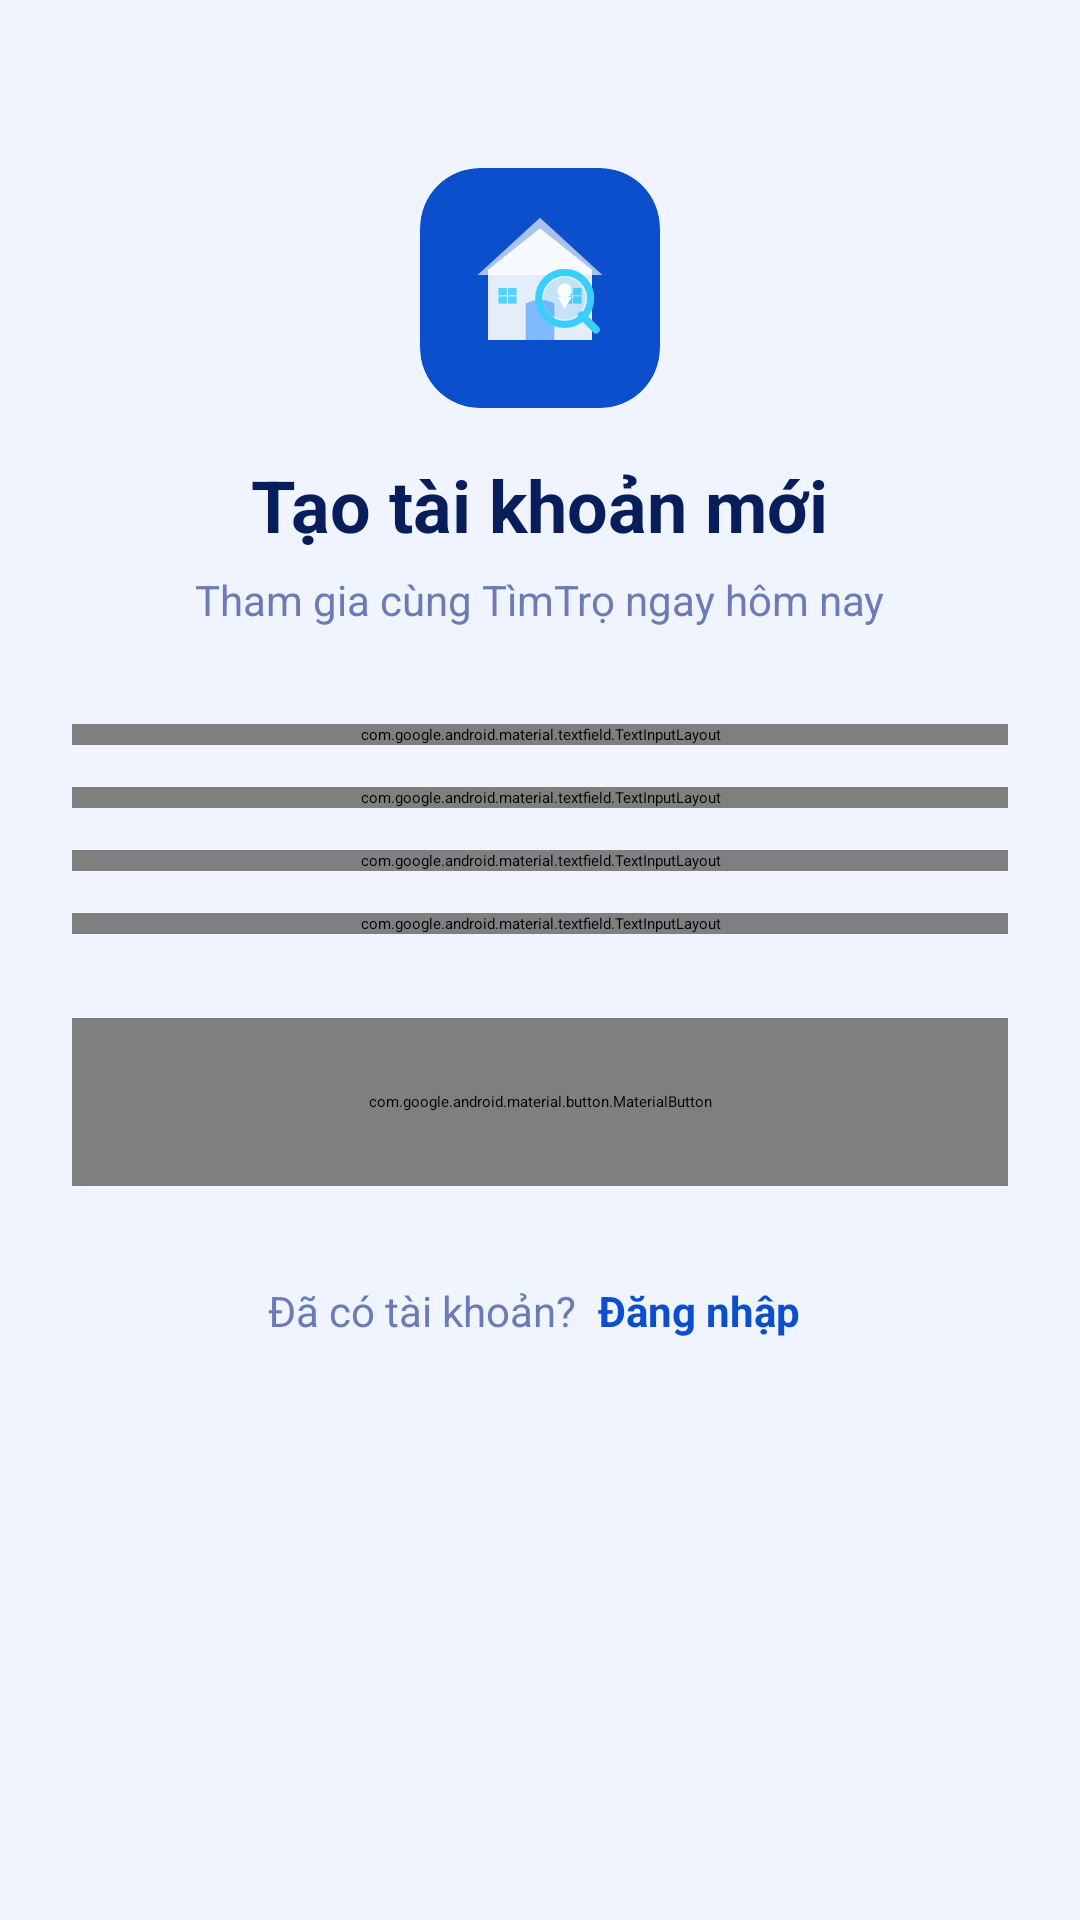

This screen was rendered from an Android layout file. Write that file and the resources it references.
<!-- AndroidManifest.xml: application theme Theme.Homely -->
<!-- res/layout/fragment_register.xml -->
<?xml version="1.0" encoding="utf-8"?>

<androidx.core.widget.NestedScrollView
    android:id="@+id/nested_scroll_register"
    xmlns:android="http://schemas.android.com/apk/res/android"
    xmlns:app="http://schemas.android.com/apk/res-auto"
    android:layout_width="match_parent"
    android:layout_height="match_parent"
    android:background="#F0F4FF"
    android:fillViewport="true"
    android:scrollbars="none"
    android:clipToPadding="true">

    <LinearLayout
        android:layout_width="match_parent"
        android:layout_height="wrap_content"
        android:orientation="vertical"
        android:padding="24dp"
        android:gravity="center_horizontal">

        
        <androidx.cardview.widget.CardView
            android:layout_width="80dp"
            android:layout_height="80dp"
            android:layout_marginTop="32dp"
            app:cardCornerRadius="20dp"
            app:cardBackgroundColor="#0B4FCC"
            app:cardElevation="10dp">

            <ImageView
                android:layout_width="match_parent"
                android:layout_height="match_parent"
                android:scaleType="centerInside"
                android:padding="14dp"
                android:src="@drawable/ic_homely_logo"/>

        </androidx.cardview.widget.CardView>

        
        <TextView
            android:layout_width="wrap_content"
            android:layout_height="wrap_content"
            android:layout_marginTop="16dp"
            android:text="Tạo tài khoản mới"
            android:textSize="24sp"
            android:textStyle="bold"
            android:textColor="#071E5B" />

        <TextView
            android:layout_width="wrap_content"
            android:layout_height="wrap_content"
            android:layout_marginTop="6dp"
            android:text="Tham gia cùng TìmTrọ ngay hôm nay"
            android:textSize="14sp"
            android:textColor="#6B7BB5" />

        
        <com.google.android.material.textfield.TextInputLayout
            android:id="@+id/til_register_username"
            style="@style/Widget.MaterialComponents.TextInputLayout.OutlinedBox"
            android:layout_width="match_parent"
            android:layout_height="wrap_content"
            android:layout_marginTop="32dp"
            android:hint="Họ và tên"
            app:boxCornerRadiusBottomEnd="12dp"
            app:boxCornerRadiusBottomStart="12dp"
            app:boxCornerRadiusTopEnd="12dp"
            app:boxCornerRadiusTopStart="12dp"
            app:boxStrokeColor="@color/input_stroke_selector"
            app:boxStrokeWidth="1.5dp"
            app:boxBackgroundColor="#FFFFFF"
            app:hintTextColor="#0B4FCC"
            app:startIconDrawable="@drawable/ic_username"
            app:startIconTint="#8A9BC4"
            app:startIconMinSize="24dp">

            <com.google.android.material.textfield.TextInputEditText
                android:id="@+id/edt_register_username"
                android:layout_width="match_parent"
                android:layout_height="56dp"
                android:inputType="textPersonName"
                android:paddingStart="40dp"
                android:textColor="#1A1A1A"
                android:textSize="15sp"
                android:background="@android:color/transparent"/>
        </com.google.android.material.textfield.TextInputLayout>

        
        <com.google.android.material.textfield.TextInputLayout
            android:id="@+id/til_register_email"
            style="@style/Widget.MaterialComponents.TextInputLayout.OutlinedBox"
            android:layout_width="match_parent"
            android:layout_height="wrap_content"
            android:layout_marginTop="14dp"
            android:hint="Email"
            app:boxCornerRadiusBottomEnd="12dp"
            app:boxCornerRadiusBottomStart="12dp"
            app:boxCornerRadiusTopEnd="12dp"
            app:boxCornerRadiusTopStart="12dp"
            app:boxStrokeColor="@color/input_stroke_selector"
            app:boxStrokeWidth="1.5dp"
            app:boxBackgroundColor="#FFFFFF"
            app:hintTextColor="#0B4FCC"
            app:startIconDrawable="@drawable/ic_email"
            app:startIconTint="#8A9BC4"
            app:startIconMinSize="24dp">

            <com.google.android.material.textfield.TextInputEditText
                android:id="@+id/edt_register_email"
                android:layout_width="match_parent"
                android:layout_height="56dp"
                android:inputType="textEmailAddress"
                android:textSize="15sp"
                android:textColor="#1A1A1A"
                android:paddingStart="40dp"
                android:background="@android:color/transparent"/>
        </com.google.android.material.textfield.TextInputLayout>

        
        <com.google.android.material.textfield.TextInputLayout
            android:id="@+id/til_register_phone"
            style="@style/Widget.MaterialComponents.TextInputLayout.OutlinedBox"
            android:layout_width="match_parent"
            android:layout_height="wrap_content"
            android:layout_marginTop="14dp"
            android:hint="Số điện thoại"
            app:boxCornerRadiusBottomEnd="12dp"
            app:boxCornerRadiusBottomStart="12dp"
            app:boxCornerRadiusTopEnd="12dp"
            app:boxCornerRadiusTopStart="12dp"
            app:boxStrokeColor="@color/input_stroke_selector"
            app:boxStrokeWidth="1.5dp"
            app:boxBackgroundColor="#FFFFFF"
            app:hintTextColor="#0B4FCC"
            app:startIconDrawable="@drawable/ic_phone"
            app:startIconTint="#8A9BC4"
            app:startIconMinSize="24dp">

            <com.google.android.material.textfield.TextInputEditText
                android:id="@+id/edt_register_phone"
                android:layout_width="match_parent"
                android:layout_height="56dp"
                android:inputType="phone"
                android:textSize="15sp"
                android:textColor="#1A1A1A"
                android:paddingStart="40dp"
                android:background="@android:color/transparent"/>
        </com.google.android.material.textfield.TextInputLayout>

        
        <com.google.android.material.textfield.TextInputLayout
            android:id="@+id/til_register_password"
            style="@style/Widget.MaterialComponents.TextInputLayout.OutlinedBox"
            android:layout_width="match_parent"
            android:layout_height="wrap_content"
            android:layout_marginTop="14dp"
            android:hint="Mật khẩu"
            app:boxCornerRadiusBottomEnd="12dp"
            app:boxCornerRadiusBottomStart="12dp"
            app:boxCornerRadiusTopEnd="12dp"
            app:boxCornerRadiusTopStart="12dp"
            app:boxStrokeColor="@color/input_stroke_selector"
            app:boxStrokeWidth="1.5dp"
            app:boxBackgroundColor="#FFFFFF"
            app:hintTextColor="#0B4FCC"
            app:passwordToggleEnabled="true"
            app:passwordToggleTint="#8A9BC4"
            app:startIconDrawable="@drawable/ic_lock"
            app:startIconTint="#8A9BC4"
            app:startIconMinSize="24dp">

            <com.google.android.material.textfield.TextInputEditText
                android:id="@+id/edt_register_password"
                android:layout_width="match_parent"
                android:layout_height="56dp"
                android:inputType="textPassword"
                android:textSize="15sp"
                android:textColor="#1A1A1A"
                android:paddingStart="40dp"
                android:background="@android:color/transparent"/>
        </com.google.android.material.textfield.TextInputLayout>

        
        <com.google.android.material.button.MaterialButton
            android:id="@+id/btn_register"
            android:layout_width="match_parent"
            android:layout_height="56dp"
            android:layout_marginTop="28dp"
            android:text="Đăng ký ngay"
            android:textAllCaps="false"
            android:textSize="16sp"
            android:textStyle="bold"
            android:textColor="@color/white"
            app:cornerRadius="12dp"
            app:backgroundTint="#0B4FCC"
            android:insetTop="0dp"
            android:insetBottom="0dp"/>

        
        <ProgressBar
            android:id="@+id/progressBarRegister"
            android:layout_width="wrap_content"
            android:layout_height="wrap_content"
            android:layout_gravity="center"
            android:layout_marginTop="12dp"
            android:indeterminateTint="#0B4FCC"
            android:visibility="gone" />

        
        <LinearLayout
            android:layout_width="wrap_content"
            android:layout_height="wrap_content"
            android:layout_marginTop="28dp"
            android:layout_marginBottom="24dp"
            android:orientation="horizontal">
            <TextView
                android:layout_width="wrap_content"
                android:layout_height="wrap_content"
                android:text="Đã có tài khoản? "
                android:textSize="14sp"
                android:textColor="#6B7BB5" />
            <TextView
                android:id="@+id/tv_login_link"
                android:layout_width="wrap_content"
                android:layout_height="wrap_content"
                android:text="Đăng nhập"
                android:textSize="14sp"
                android:textColor="#0B4FCC"
                android:textStyle="bold"
                android:padding="4dp"
                android:background="?attr/selectableItemBackgroundBorderless"
                android:clickable="true"
                android:focusable="true" />
            <Space
                android:layout_width="match_parent"
                android:layout_height="120dp" />
        </LinearLayout>

    </LinearLayout>
</androidx.core.widget.NestedScrollView>
<!-- resources referenced by this layout -->
<resources>
  <color name="white">#FFFFFF</color>
  <!-- drawable ic_homely_logo: vector/xml drawable (drawable, 2727 chars, omitted) -->
  <!-- drawable ic_phone (drawable) -->
  <vector xmlns:android="http://schemas.android.com/apk/res/android"
      android:width="24dp"
      android:height="24dp"
      android:viewportWidth="960"
      android:viewportHeight="960"
      android:tint="?attr/colorControlNormal">
    <path
        android:fillColor="@android:color/white"
        android:pathData="M798,840Q673,840 551,785.5Q429,731 329,631Q229,531 174.5,409Q120,287 120,162Q120,144 132,132Q144,120 162,120L324,120Q338,120 349,129.5Q360,139 362,152L388,292Q390,308 387,319Q384,330 376,338L279,436Q299,473 326.5,507.5Q354,542 387,574Q418,605 452,631.5Q486,658 524,680L618,586Q627,577 641.5,572.5Q656,568 670,570L808,598Q822,602 831,612.5Q840,623 840,636L840,798Q840,816 828,828Q816,840 798,840ZM241,360L307,294Q307,294 307,294Q307,294 307,294L290,200Q290,200 290,200Q290,200 290,200L201,200Q201,200 201,200Q201,200 201,200Q206,241 215,281Q224,321 241,360ZM599,718Q638,735 678.5,745Q719,755 760,758Q760,758 760,758Q760,758 760,758L760,670Q760,670 760,670Q760,670 760,670L666,651Q666,651 666,651Q666,651 666,651L599,718ZM241,360Q241,360 241,360Q241,360 241,360Q241,360 241,360Q241,360 241,360L241,360Q241,360 241,360Q241,360 241,360L241,360Q241,360 241,360Q241,360 241,360ZM599,718L599,718Q599,718 599,718Q599,718 599,718L599,718Q599,718 599,718Q599,718 599,718L599,718Q599,718 599,718Q599,718 599,718Q599,718 599,718Q599,718 599,718Z"/>
  </vector>
  <!-- drawable ic_username (drawable) -->
  <vector xmlns:android="http://schemas.android.com/apk/res/android"
      android:width="24dp"
      android:height="24dp"
      android:viewportWidth="960"
      android:viewportHeight="960"
      android:tint="?attr/colorControlNormal">
    <path
        android:fillColor="@android:color/white"
        android:pathData="M367,433Q320,386 320,320Q320,254 367,207Q414,160 480,160Q546,160 593,207Q640,254 640,320Q640,386 593,433Q546,480 480,480Q414,480 367,433ZM160,800L160,688Q160,654 177.5,625.5Q195,597 224,582Q286,551 350,535.5Q414,520 480,520Q546,520 610,535.5Q674,551 736,582Q765,597 782.5,625.5Q800,654 800,688L800,800L160,800ZM240,720L720,720L720,688Q720,677 714.5,668Q709,659 700,654Q646,627 591,613.5Q536,600 480,600Q424,600 369,613.5Q314,627 260,654Q251,659 245.5,668Q240,677 240,688L240,720ZM536.5,376.5Q560,353 560,320Q560,287 536.5,263.5Q513,240 480,240Q447,240 423.5,263.5Q400,287 400,320Q400,353 423.5,376.5Q447,400 480,400Q513,400 536.5,376.5ZM480,320Q480,320 480,320Q480,320 480,320Q480,320 480,320Q480,320 480,320Q480,320 480,320Q480,320 480,320Q480,320 480,320Q480,320 480,320ZM480,720L480,720Q480,720 480,720Q480,720 480,720Q480,720 480,720Q480,720 480,720Q480,720 480,720Q480,720 480,720Q480,720 480,720Q480,720 480,720L480,720Z"/>
  </vector>
</resources>
